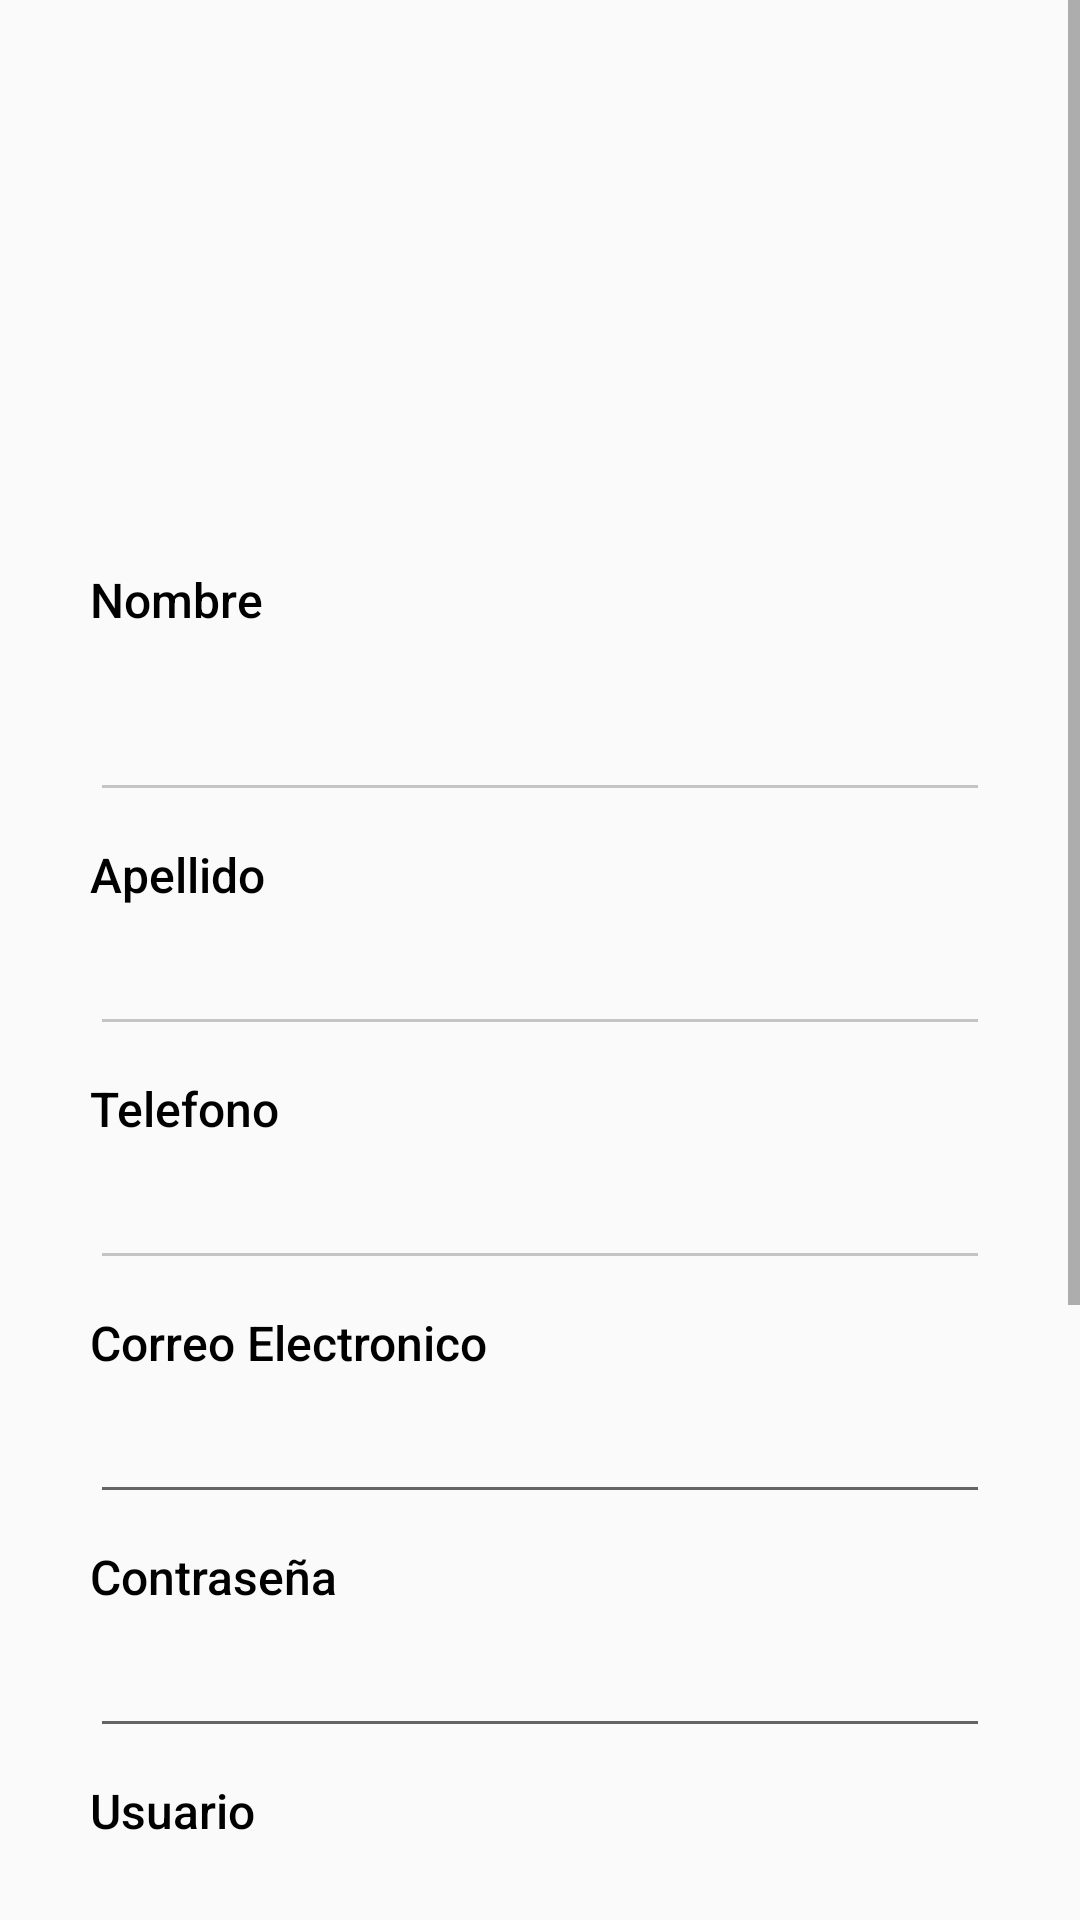

Reconstruct the res/layout file that produces this screen, plus the resources it refers to.
<!-- AndroidManifest.xml: application theme Theme.EjemploFrakment -->
<!-- res/layout/fragment_perfil.xml -->
<?xml version="1.0" encoding="utf-8"?>
<androidx.constraintlayout.widget.ConstraintLayout xmlns:android="http://schemas.android.com/apk/res/android"
    xmlns:tools="http://schemas.android.com/tools"
    android:layout_width="match_parent"
    android:layout_height="match_parent"
    tools:context=".InicioFragment">


    <ScrollView
        android:layout_width="match_parent"
        android:layout_height="match_parent"
        tools:ignore="MissingConstraints">


        <LinearLayout
            android:layout_width="match_parent"
            android:layout_height="wrap_content"
            android:orientation="vertical"
            android:paddingStart="30dp"
            android:paddingEnd="30dp">

            <LinearLayout
                android:layout_width="match_parent"
                android:layout_height="159dp"
                android:layout_marginTop="20dp"
                android:gravity="top"
                android:orientation="vertical">

                <LinearLayout
                    android:layout_width="match_parent"
                    android:layout_height="wrap_content"
                    android:orientation="horizontal" />

                <ImageView
                    android:id="@+id/imgRUsers"
                    android:layout_width="match_parent"
                    android:layout_height="match_parent"
                    android:onClick="permisos_camara"
                    tools:srcCompat="@tools:sample/avatars" />
            </LinearLayout>

            <TextView
                android:layout_width="match_parent"
                android:layout_height="match_parent"
                android:layout_marginTop="10dp"
                android:text="@string/nombre"
                android:textAppearance="@style/TextAppearance.AppCompat.Body2"
                android:textColor="#000000"
                android:textSize="16sp" />

            <EditText
                android:id="@+id/txtRNombre"
                android:layout_width="match_parent"
                android:layout_height="55dp"
                android:layout_marginTop="5dp"
                android:backgroundTint="@color/cardview_shadow_start_color"
                android:ems="10"
                android:importantForAutofill="no"
                android:inputType="textPersonName"
                android:textColor="#000000"
                tools:ignore="LabelFor,SpeakableTextPresentCheck" />

            <TextView
                android:layout_width="match_parent"
                android:layout_height="match_parent"
                android:layout_marginTop="10dp"
                android:text="@string/apellido"
                android:textAppearance="@style/TextAppearance.AppCompat.Body2"
                android:textColor="#000000"
                android:textSize="16sp" />

            <EditText
                android:id="@+id/txtRApellido"
                android:layout_width="match_parent"
                android:layout_height="wrap_content"
                android:layout_marginTop="5dp"
                android:backgroundTint="@color/cardview_shadow_start_color"
                android:inputType="textPersonName"
                android:textColor="#000000"
                tools:ignore="SpeakableTextPresentCheck" />

            <TextView
                android:layout_width="match_parent"
                android:layout_height="match_parent"
                android:layout_marginTop="10dp"
                android:text="Telefono"
                android:textAppearance="@style/TextAppearance.AppCompat.Body2"
                android:textColor="#000000"
                android:textSize="16sp" />

            <EditText
                android:id="@+id/txtRTelefono"
                android:layout_width="match_parent"
                android:layout_height="wrap_content"
                android:layout_marginTop="5dp"
                android:backgroundTint="@color/cardview_shadow_start_color"
                android:ems="10"
                android:inputType="phone"
                android:maxLength="8"
                android:textColor="#000000"
                tools:ignore="SpeakableTextPresentCheck" />

            <TextView
                android:id="@+id/textView15"
                android:layout_width="match_parent"
                android:layout_height="wrap_content"
                android:layout_marginTop="10dp"
                android:text="Correo Electronico"
                android:textAppearance="@style/TextAppearance.AppCompat.Body2"
                android:textColor="@color/black"
                android:textSize="16sp" />

            <EditText
                android:id="@+id/txtRCorreo"
                android:layout_width="match_parent"
                android:layout_height="wrap_content"
                android:layout_marginTop="5dp"
                android:ems="10"
                android:inputType="textEmailAddress" />

            <TextView
                android:id="@+id/textView16"
                android:layout_width="match_parent"
                android:layout_height="wrap_content"
                android:layout_marginTop="10dp"
                android:text="Contraseña"
                android:textAppearance="@style/TextAppearance.AppCompat.Body2"
                android:textColor="@color/black"
                android:textSize="16sp" />

            <EditText
                android:id="@+id/txtRClave"
                android:layout_width="match_parent"
                android:layout_height="wrap_content"
                android:layout_marginTop="5dp"
                android:ems="10"
                android:inputType="textPassword" />


            <TextView
                android:layout_width="match_parent"
                android:layout_height="match_parent"
                android:layout_marginTop="10dp"
                android:text="Usuario"
                android:textAppearance="@style/TextAppearance.AppCompat.Body2"
                android:textColor="#000000"
                android:textSize="16sp" />

            <EditText
                android:id="@+id/txtRUsuario"
                android:layout_width="match_parent"
                android:layout_height="57dp"
                android:layout_marginTop="5dp"
                android:backgroundTint="@color/cardview_shadow_start_color"
                android:inputType="textImeMultiLine"
                android:singleLine="true"
                android:textColor="#000000"
                tools:ignore="SpeakableTextPresentCheck" />


            <Button
                android:id="@+id/btnRRegistrar"
                android:layout_width="match_parent"
                android:layout_height="50dp"
                android:layout_marginTop="15dp"
                android:background="@drawable/radiusbutton"
                android:text="Actualizar"
                android:textColor="@color/white"
                android:textSize="16sp" />

            <LinearLayout
                android:layout_width="match_parent"
                android:layout_height="200dp" />

        </LinearLayout>

    </ScrollView>


</androidx.constraintlayout.widget.ConstraintLayout>
<!-- resources referenced by this layout -->
<resources>
  <color name="black">#FF000000</color>
  <color name="white">#FFFFFFFF</color>
  <string name="apellido">Apellido</string>
  <string name="nombre">Nombre</string>
  <style name="Theme.EjemploFrakment" parent="Theme.MaterialComponents.DayNight.NoActionBar.Bridge">
          
          <item name="colorPrimary">#FFC107</item>
          <item name="colorPrimaryVariant">#FFC107</item>
          <item name="colorOnPrimary">@color/white</item>
          
          <item name="colorSecondary">@color/teal_200</item>
          <item name="colorSecondaryVariant">@color/teal_700</item>
          <item name="colorOnSecondary">@color/black</item>
          
          <item name="android:statusBarColor">?attr/colorPrimaryVariant</item>
          
      </style>
  <color name="teal_200">#FF03DAC5</color>
  <color name="teal_700">#FF018786</color>
</resources>
